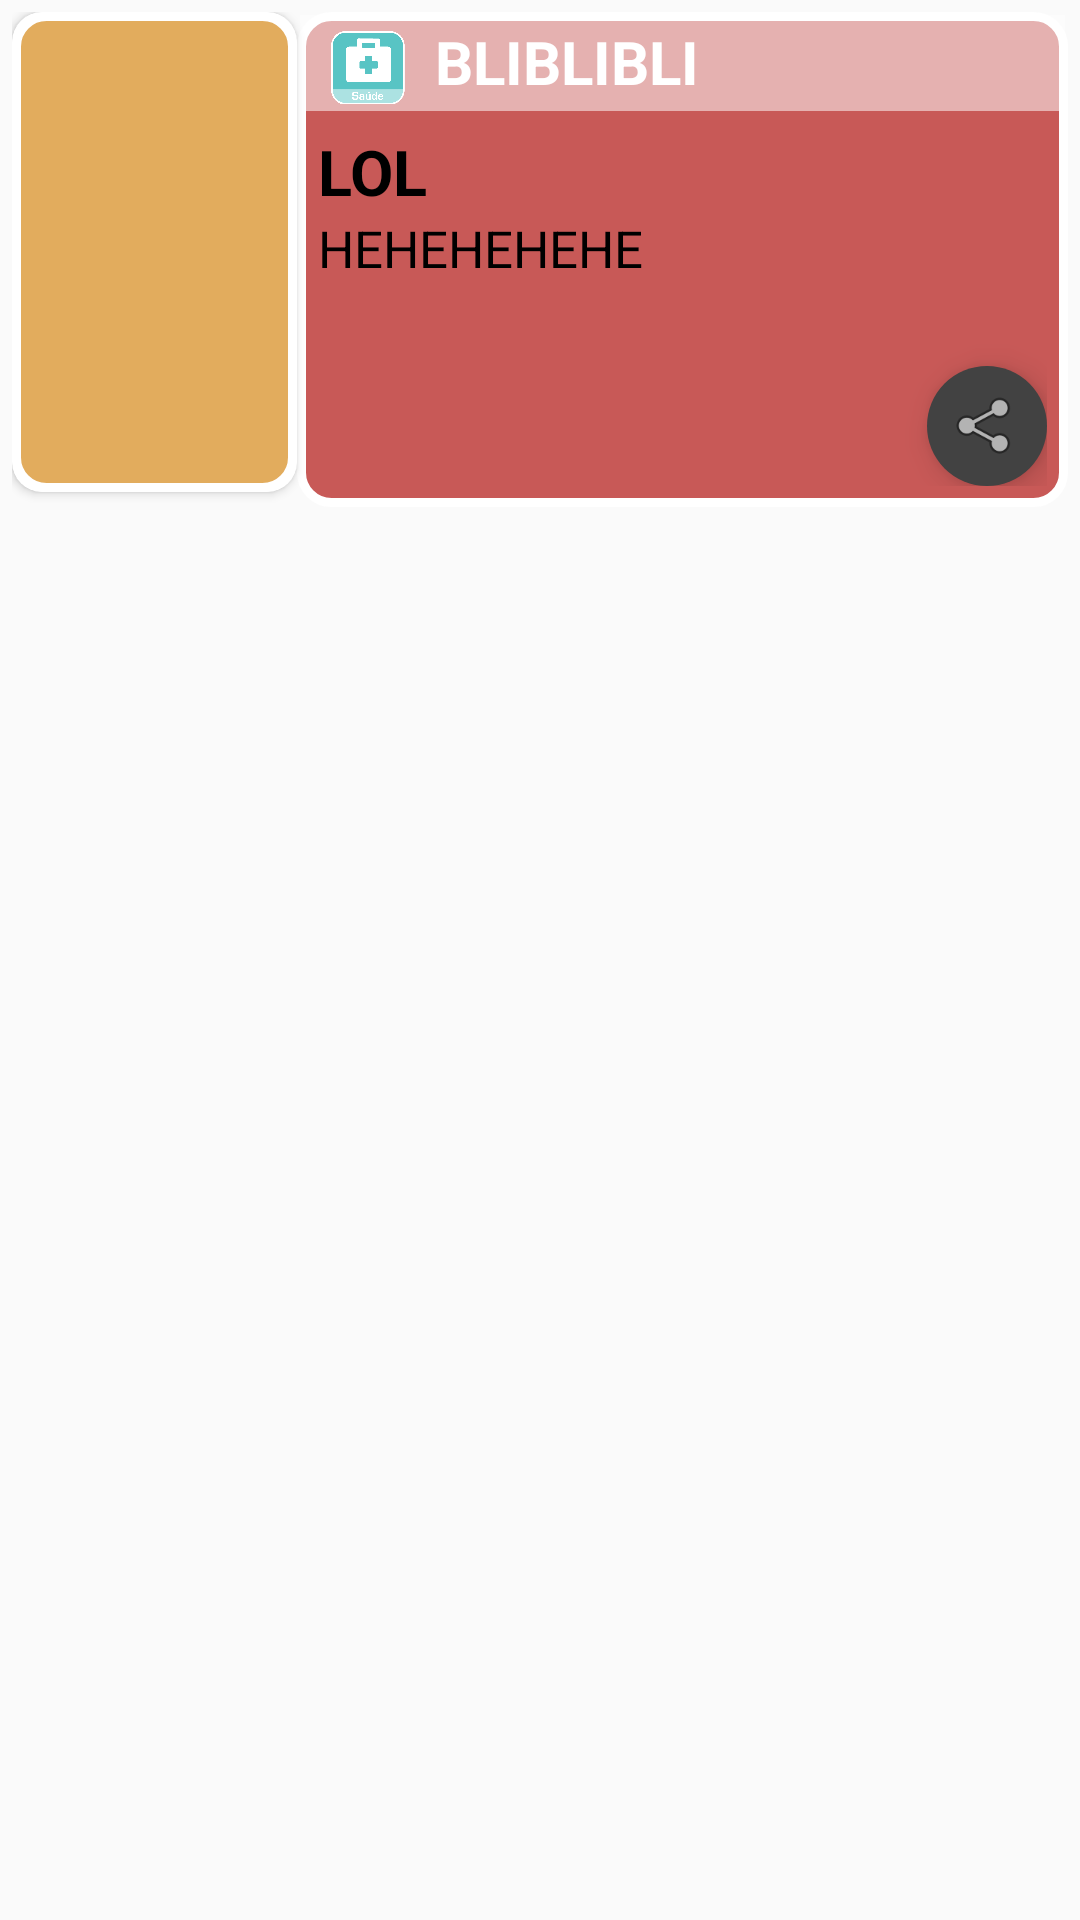

Produce the Android XML layout that renders to this screen, including the resource entries it uses.
<!-- AndroidManifest.xml: application theme AppTheme -->
<!-- res/layout/feed_row_adapter.xml -->
<?xml version="1.0" encoding="utf-8"?>
<LinearLayout xmlns:android="http://schemas.android.com/apk/res/android"
    android:layout_width="match_parent"
    android:layout_height="200dp"
    xmlns:app="http://schemas.android.com/apk/res-auto"
    android:orientation="horizontal"
    android:padding="4dp">

    <android.support.v7.widget.CardView
        android:layout_width="95dp"
        android:layout_height="160dp"
        android:padding="3dp"
        app:cardCornerRadius="10dp"
        android:elevation="10dp">

        <ImageView
            android:id="@+id/foto"
            android:scaleType="centerCrop"
            android:src="@drawable/cardreligiao"
            android:layout_width="match_parent"
            android:layout_height="match_parent" />

    </android.support.v7.widget.CardView>

    <LinearLayout
        android:id="@+id/bgcategoria"
        android:orientation="vertical"
        android:background="@drawable/cardesportes"
        android:layout_width="match_parent"
        android:layout_height="165dp">

        <LinearLayout

            android:background="#87ffffff"
            android:gravity="left"
            android:orientation="horizontal"
            android:layout_width="match_parent"
            android:layout_height="wrap_content">

            <ImageView
                android:id="@+id/iconecategoria"
                android:src="@drawable/saude"
                android:layout_marginLeft="10dp"
                android:layout_marginRight="10dp"
                android:layout_marginTop="5dp"
                android:layout_marginBottom="2dp"
                android:layout_width="25dp"
                android:layout_height="25dp"
                />

            <TextView
                android:id="@+id/categoria"
                android:text="BLIBLIBLI"
                android:layout_marginRight="10dp"
                android:layout_marginTop="2dp"
                android:layout_marginBottom="2dp"
                android:textColor="#ffffff"
                android:textStyle="bold"
                android:layout_width="wrap_content"
                android:layout_height="wrap_content"
                android:textSize="20sp" />

        </LinearLayout>

        <RelativeLayout
            android:orientation="horizontal"
            android:padding="6dp"
            android:layout_width="match_parent"
            android:layout_height="match_parent">


            <LinearLayout
                android:orientation="vertical"
                android:layout_width="wrap_content"
                android:layout_height="match_parent">
                <TextView
                    android:id="@+id/titulo"
                    android:text="LOL"
                    android:textColor="#000000"
                    android:textStyle="bold"
                    android:textSize="21sp"
                    android:layout_width="wrap_content"
                    android:layout_height="wrap_content" />

                <TextView
                    android:id="@+id/descricao"
                    android:text="HEHEHEHEHE"
                    android:textColor="#000000"
                    android:layout_width="wrap_content"
                    android:layout_height="wrap_content"
                    android:textSize="17sp" />

            </LinearLayout>

            <android.support.design.widget.FloatingActionButton
                android:id="@+id/share"
                android:layout_width="wrap_content"
                android:layout_height="wrap_content"
                android:layout_gravity="bottom|end"
                android:layout_margin="@dimen/fab_margin"
                android:layout_alignParentEnd="true"
                android:layout_alignParentBottom="true"
                android:clickable="true"
                app:backgroundTint="@color/cardview_dark_background"
                app:borderWidth="0dp"
                app:fabSize="mini"
                android:src="@android:drawable/ic_menu_share"
                android:actionProviderClass=
                    "android.widget.ShareActionProvider"/>
        </RelativeLayout>
    </LinearLayout>
</LinearLayout>
<!-- resources referenced by this layout -->
<resources>
  <!-- drawable cardesportes (drawable) -->
  <?xml version="1.0" encoding="utf-8"?>
  <shape xmlns:android="http://schemas.android.com/apk/res/android">
      <solid android:color="#C85957"/>
  
      <stroke android:width="3dp"
          android:color="#ffffff" />
  
      <padding android:left="1dp"
          android:top="1dp"
          android:right="1dp"
          android:bottom="1dp" />
  
      <corners android:bottomRightRadius="10dp"
          android:bottomLeftRadius="10dp"
          android:topLeftRadius="10dp"
          android:topRightRadius="10dp" />
  </shape>
  <!-- drawable cardreligiao (drawable) -->
  <?xml version="1.0" encoding="utf-8"?>
  <shape xmlns:android="http://schemas.android.com/apk/res/android">
      <solid android:color="#E2AC5D"/>
  
      <stroke android:width="3dp"
          android:color="#ffffff" />
  
      <padding android:left="1dp"
          android:top="1dp"
          android:right="1dp"
          android:bottom="1dp" />
  
      <corners android:bottomRightRadius="10dp"
          android:bottomLeftRadius="10dp"
          android:topLeftRadius="10dp"
          android:topRightRadius="10dp" />
  </shape>
  <!-- drawable saude: png bitmap (drawable, 10686 bytes) -->
  <style name="AppTheme" parent="Theme.AppCompat.Light.NoActionBar">
          
          <item name="colorPrimary">@color/colorPrimary</item>
          <item name="colorPrimaryDark">@color/colorPrimaryDark</item>
          <item name="colorAccent">@color/colorAccent</item>
      </style>
  <color name="colorPrimary">#00AA8D</color>
  <color name="colorPrimaryDark">#008975</color>
  <color name="colorAccent">#D500F9</color>
</resources>
